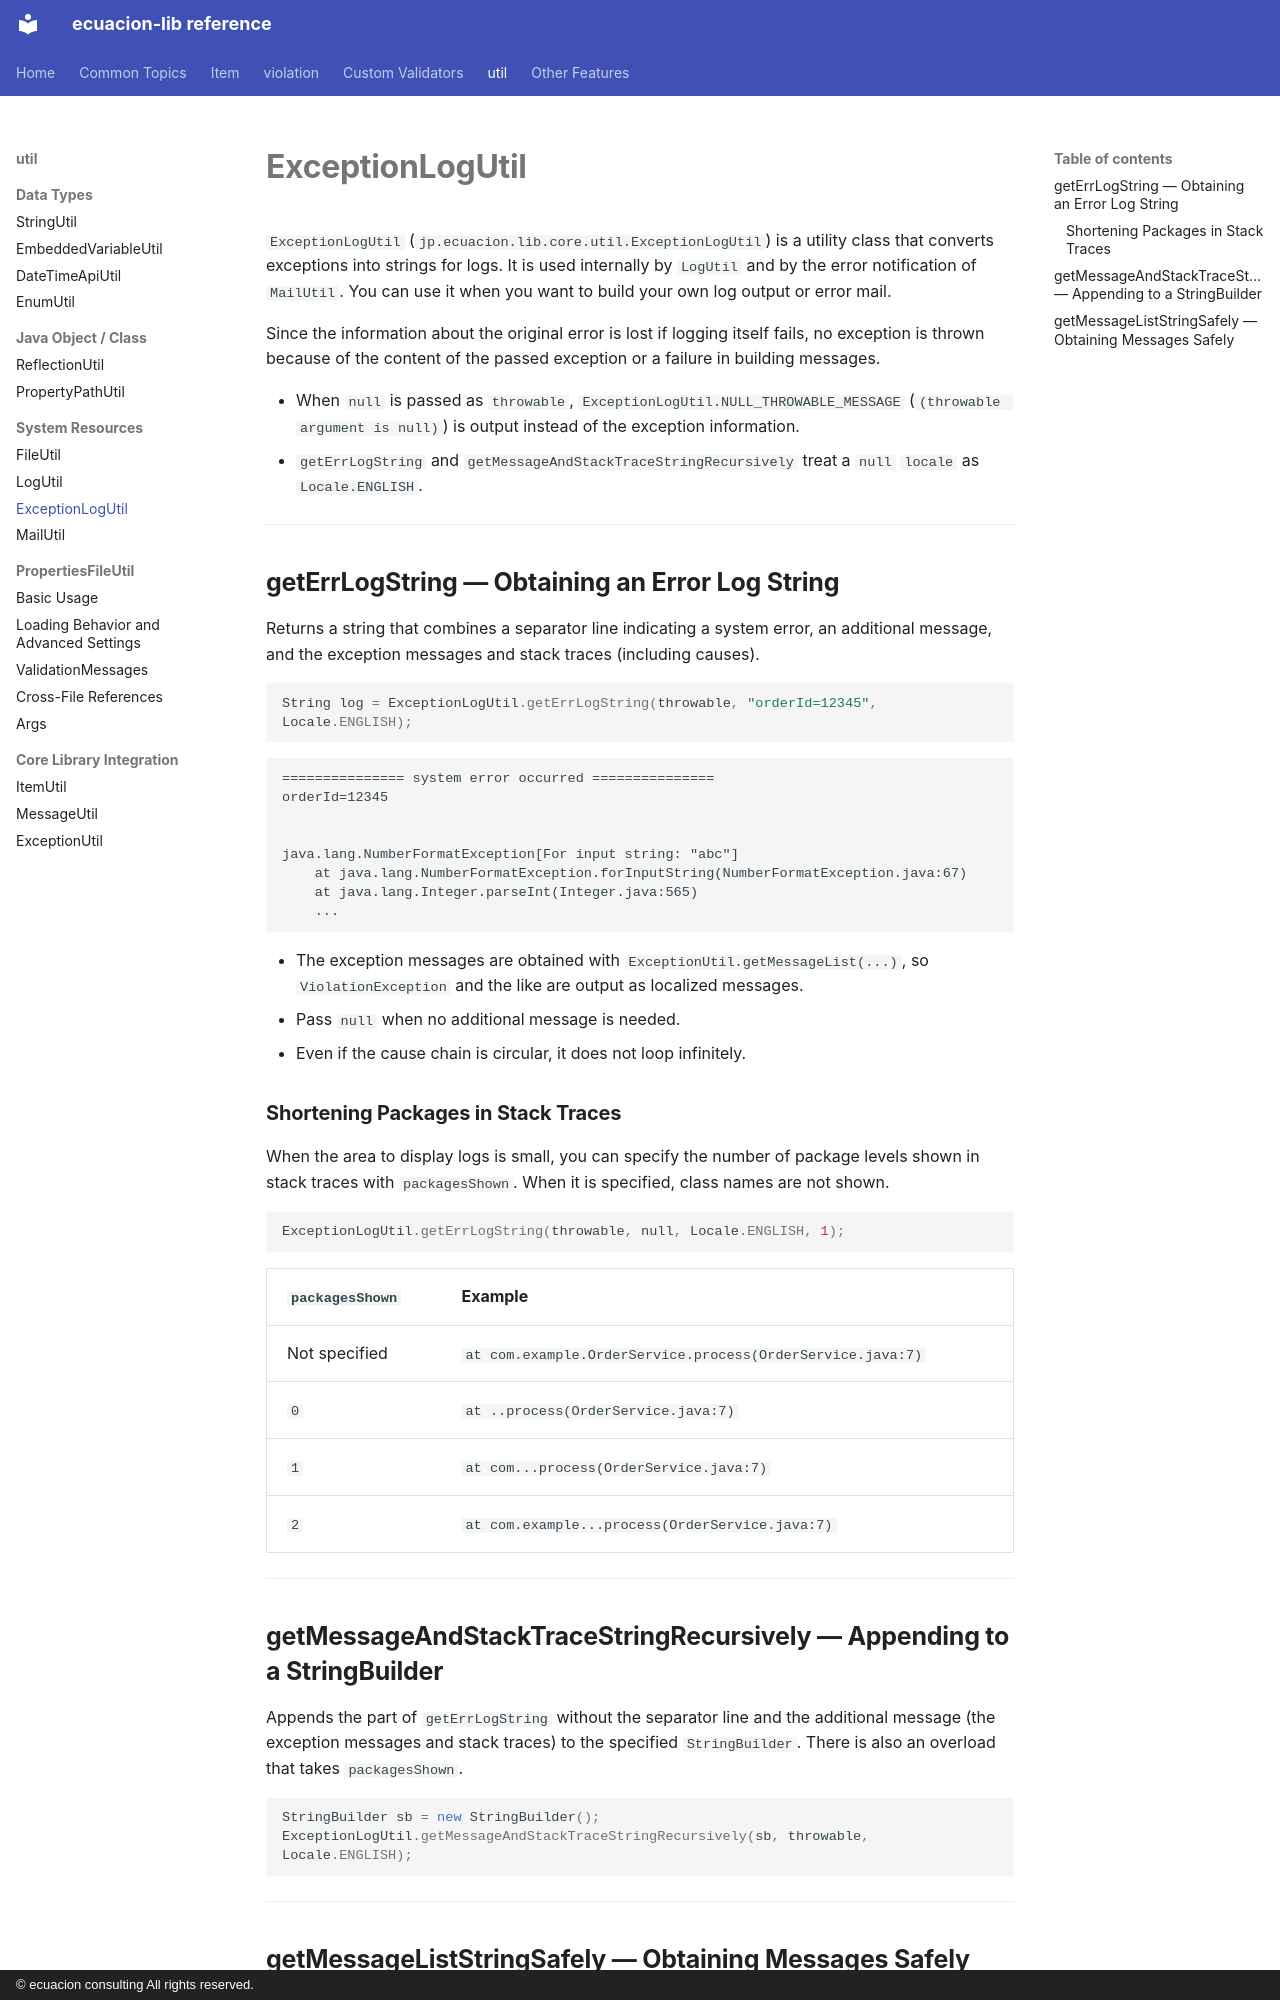

repository: ecuacion-jp/ecuacion-lib · page: util/exception-log-util/index.html · generator: mkdocs · copyright: © ecuacion consulting All rights reserved.

# ExceptionLogUtil

`ExceptionLogUtil` (`jp.ecuacion.lib.core.util.ExceptionLogUtil`) is a utility class that converts exceptions into strings for logs.
It is used internally by `LogUtil` and by the error notification of `MailUtil`.
You can use it when you want to build your own log output or error mail.

Since the information about the original error is lost if logging itself fails, no exception is thrown because of the content of the passed exception or a failure in building messages.

- When `null` is passed as `throwable`, `ExceptionLogUtil.NULL_THROWABLE_MESSAGE` (`(throwable argument is null)`) is output instead of the exception information.
- `getErrLogString` and `getMessageAndStackTraceStringRecursively` treat a `null` `locale` as `Locale.ENGLISH`.

---

## getErrLogString — Obtaining an Error Log String

Returns a string that combines a separator line indicating a system error, an additional message, and the exception messages and stack traces (including causes).

```java
String log = ExceptionLogUtil.getErrLogString(throwable, "orderId=12345", Locale.ENGLISH);
```

```text
=============== system error occurred ===============
orderId=12345


java.lang.NumberFormatException[For input string: "abc"]
	at java.lang.NumberFormatException.forInputString(NumberFormatException.java:67)
	at java.lang.Integer.parseInt(Integer.java:565)
	...
```

- The exception messages are obtained with `ExceptionUtil.getMessageList(...)`, so `ViolationException` and the like are output as localized messages.
- Pass `null` when no additional message is needed.
- Even if the cause chain is circular, it does not loop infinitely.

### Shortening Packages in Stack Traces

When the area to display logs is small, you can specify the number of package levels shown in stack traces with `packagesShown`.
When it is specified, class names are not shown.

```java
ExceptionLogUtil.getErrLogString(throwable, null, Locale.ENGLISH, 1);
```

| `packagesShown` | Example |
| --- | --- |
| Not specified | `at com.example.OrderService.process(OrderService.java:7)` |
| `0` | `at ..process(OrderService.java:7)` |
| `1` | `at com...process(OrderService.java:7)` |
| `2` | `at com.example...process(OrderService.java:7)` |

---

## getMessageAndStackTraceStringRecursively — Appending to a StringBuilder

Appends the part of `getErrLogString` without the separator line and the additional message (the exception messages and stack traces)
to the specified `StringBuilder`. There is also an overload that takes `packagesShown`.

```java
StringBuilder sb = new StringBuilder();
ExceptionLogUtil.getMessageAndStackTraceStringRecursively(sb, throwable, Locale.ENGLISH);
```

---
